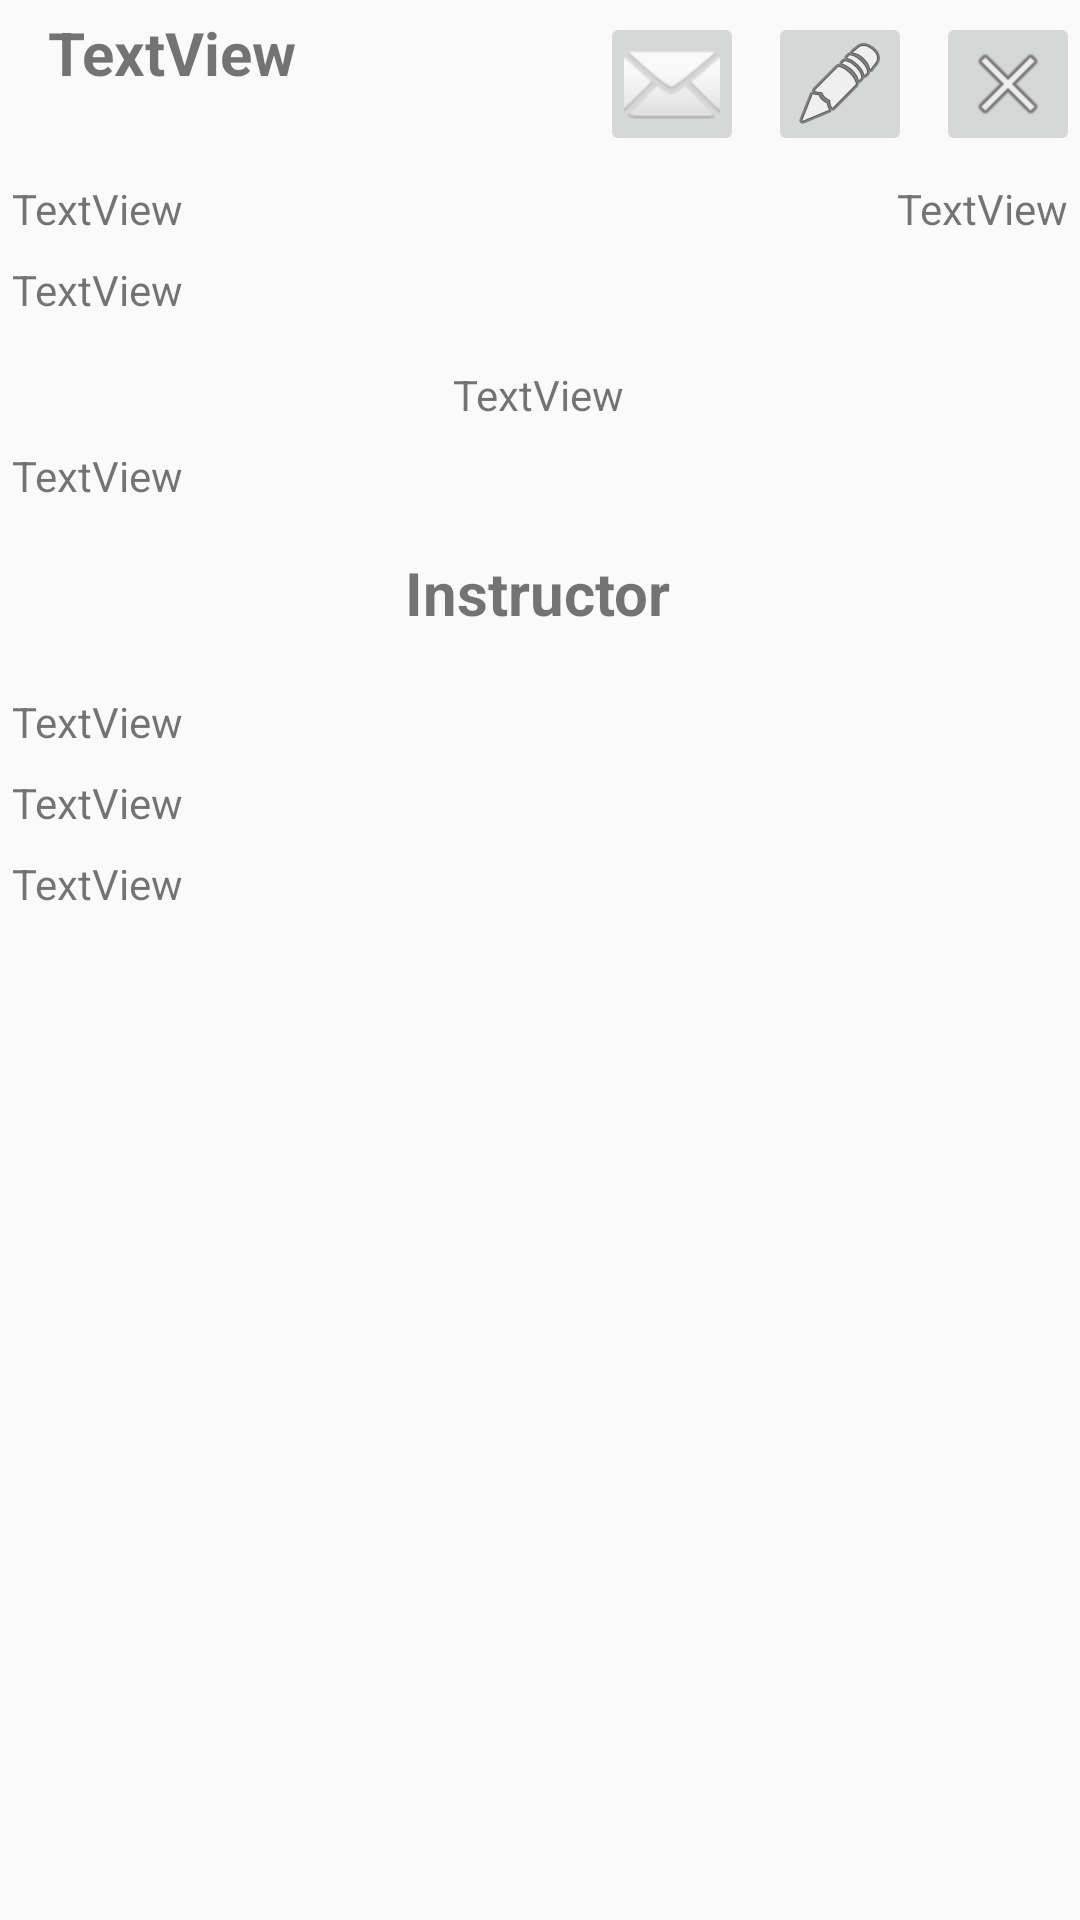

Write the Android layout XML for this screen, with the resource values it uses.
<!-- AndroidManifest.xml: application theme Theme.AppCompat.Light.NoActionBar -->
<!-- res/layout/course_item.xml -->
<?xml version="1.0" encoding="utf-8"?>
<androidx.constraintlayout.widget.ConstraintLayout xmlns:android="http://schemas.android.com/apk/res/android"
    xmlns:app="http://schemas.android.com/apk/res-auto"
    xmlns:tools="http://schemas.android.com/tools"
    android:layout_width="match_parent"
    android:layout_height="wrap_content">

    <TextView
        android:id="@+id/txt_ItemCourseTitle"
        android:layout_width="wrap_content"
        android:layout_height="wrap_content"
        android:layout_marginStart="16dp"
        android:layout_marginTop="4dp"
        android:text="TextView"
        android:textSize="20sp"
        android:textStyle="bold"
        app:layout_constraintStart_toStartOf="parent"
        app:layout_constraintTop_toTopOf="parent" />

    <TextView
        android:id="@+id/txt_ItemCourseInstructor"
        android:layout_width="wrap_content"
        android:layout_height="wrap_content"
        android:layout_marginTop="16dp"
        android:text="@string/instructor"
        android:textSize="20sp"
        android:textStyle="bold"
        app:layout_constraintEnd_toEndOf="parent"
        app:layout_constraintHorizontal_bias="0.498"
        app:layout_constraintStart_toStartOf="parent"
        app:layout_constraintTop_toBottomOf="@+id/txt_CourseAssessmentList" />

    <TextView
        android:id="@+id/txt_ItemCourseStart"
        android:layout_width="wrap_content"
        android:layout_height="wrap_content"
        android:layout_marginStart="4dp"
        android:layout_marginTop="8dp"
        android:text="TextView"
        app:layout_constraintStart_toStartOf="parent"
        app:layout_constraintTop_toBottomOf="@+id/btn_itemEditCourse" />

    <TextView
        android:id="@+id/txt_ItemCourseEnd"
        android:layout_width="wrap_content"
        android:layout_height="wrap_content"
        android:layout_marginTop="8dp"
        android:layout_marginEnd="4dp"
        android:text="TextView"
        app:layout_constraintEnd_toEndOf="parent"
        app:layout_constraintTop_toBottomOf="@+id/btn_itemEditCourse" />

    <ImageButton
        android:id="@+id/btn_ItemDeleteCourse"
        android:layout_width="48dp"
        android:layout_height="48dp"
        android:layout_marginTop="4dp"
        android:contentDescription="@string/editTerm"
        app:layout_constraintEnd_toEndOf="parent"
        app:layout_constraintTop_toTopOf="parent"
        app:srcCompat="@android:drawable/ic_menu_close_clear_cancel" />

    <ImageButton
        android:id="@+id/btn_itemEditCourse"
        android:layout_width="48dp"
        android:layout_height="48dp"
        android:layout_marginTop="4dp"
        android:layout_marginEnd="8dp"
        android:contentDescription="@string/DeleteTerm"
        app:layout_constraintEnd_toStartOf="@+id/btn_ItemDeleteCourse"
        app:layout_constraintTop_toTopOf="parent"
        app:srcCompat="@android:drawable/ic_menu_edit" />

    <TextView
        android:id="@+id/txt_ItemCourseStatus"
        android:layout_width="wrap_content"
        android:layout_height="wrap_content"
        android:layout_marginStart="4dp"
        android:layout_marginTop="8dp"
        android:text="TextView"
        app:layout_constraintStart_toStartOf="parent"
        app:layout_constraintTop_toBottomOf="@+id/txt_ItemCourseStart" />

    <TextView
        android:id="@+id/txt_ItemCourseInstructorName"
        android:layout_width="wrap_content"
        android:layout_height="wrap_content"
        android:layout_marginStart="4dp"
        android:layout_marginTop="20dp"
        android:text="TextView"
        app:layout_constraintStart_toStartOf="parent"
        app:layout_constraintTop_toBottomOf="@+id/txt_ItemCourseInstructor" />

    <TextView
        android:id="@+id/txt_ItemCourseInstructorPhone"
        android:layout_width="wrap_content"
        android:layout_height="wrap_content"
        android:layout_marginStart="4dp"
        android:layout_marginTop="8dp"
        android:text="TextView"
        app:layout_constraintStart_toStartOf="parent"
        app:layout_constraintTop_toBottomOf="@+id/txt_ItemCourseInstructorName" />

    <TextView
        android:id="@+id/txt_ItemCourseInstructorEmail"
        android:layout_width="wrap_content"
        android:layout_height="wrap_content"
        android:layout_marginStart="4dp"
        android:layout_marginTop="8dp"
        android:text="TextView"
        app:layout_constraintStart_toStartOf="parent"
        app:layout_constraintTop_toBottomOf="@+id/txt_ItemCourseInstructorPhone" />

    <ImageButton
        android:id="@+id/btn_ItemMailNotes"
        android:layout_width="48dp"
        android:layout_height="48dp"
        android:layout_marginTop="4dp"
        android:layout_marginEnd="8dp"
        app:layout_constraintEnd_toStartOf="@+id/btn_itemEditCourse"
        app:layout_constraintTop_toTopOf="parent"
        app:srcCompat="@android:drawable/ic_dialog_email" />

    <TextView
        android:id="@+id/txt_ItemCourseNotes"
        android:layout_width="wrap_content"
        android:layout_height="wrap_content"
        android:layout_marginTop="16dp"
        android:text="TextView"
        app:layout_constraintEnd_toEndOf="parent"
        app:layout_constraintHorizontal_bias="0.498"
        app:layout_constraintStart_toStartOf="parent"
        app:layout_constraintTop_toBottomOf="@+id/txt_ItemCourseStatus" />

    <TextView
        android:id="@+id/txt_CourseAssessmentList"
        android:layout_width="match_parent"
        android:layout_height="wrap_content"
        android:layout_marginStart="4dp"
        android:layout_marginTop="8dp"
        android:layout_marginEnd="4dp"
        android:text="TextView"
        app:layout_constraintEnd_toEndOf="parent"
        app:layout_constraintStart_toStartOf="parent"
        app:layout_constraintTop_toBottomOf="@+id/txt_ItemCourseNotes" />

</androidx.constraintlayout.widget.ConstraintLayout>
<!-- resources referenced by this layout -->
<resources>
  <string name="DeleteTerm">Delete Term</string>
  <string name="editTerm">Edit Term</string>
  <string name="instructor">Instructor</string>
</resources>
